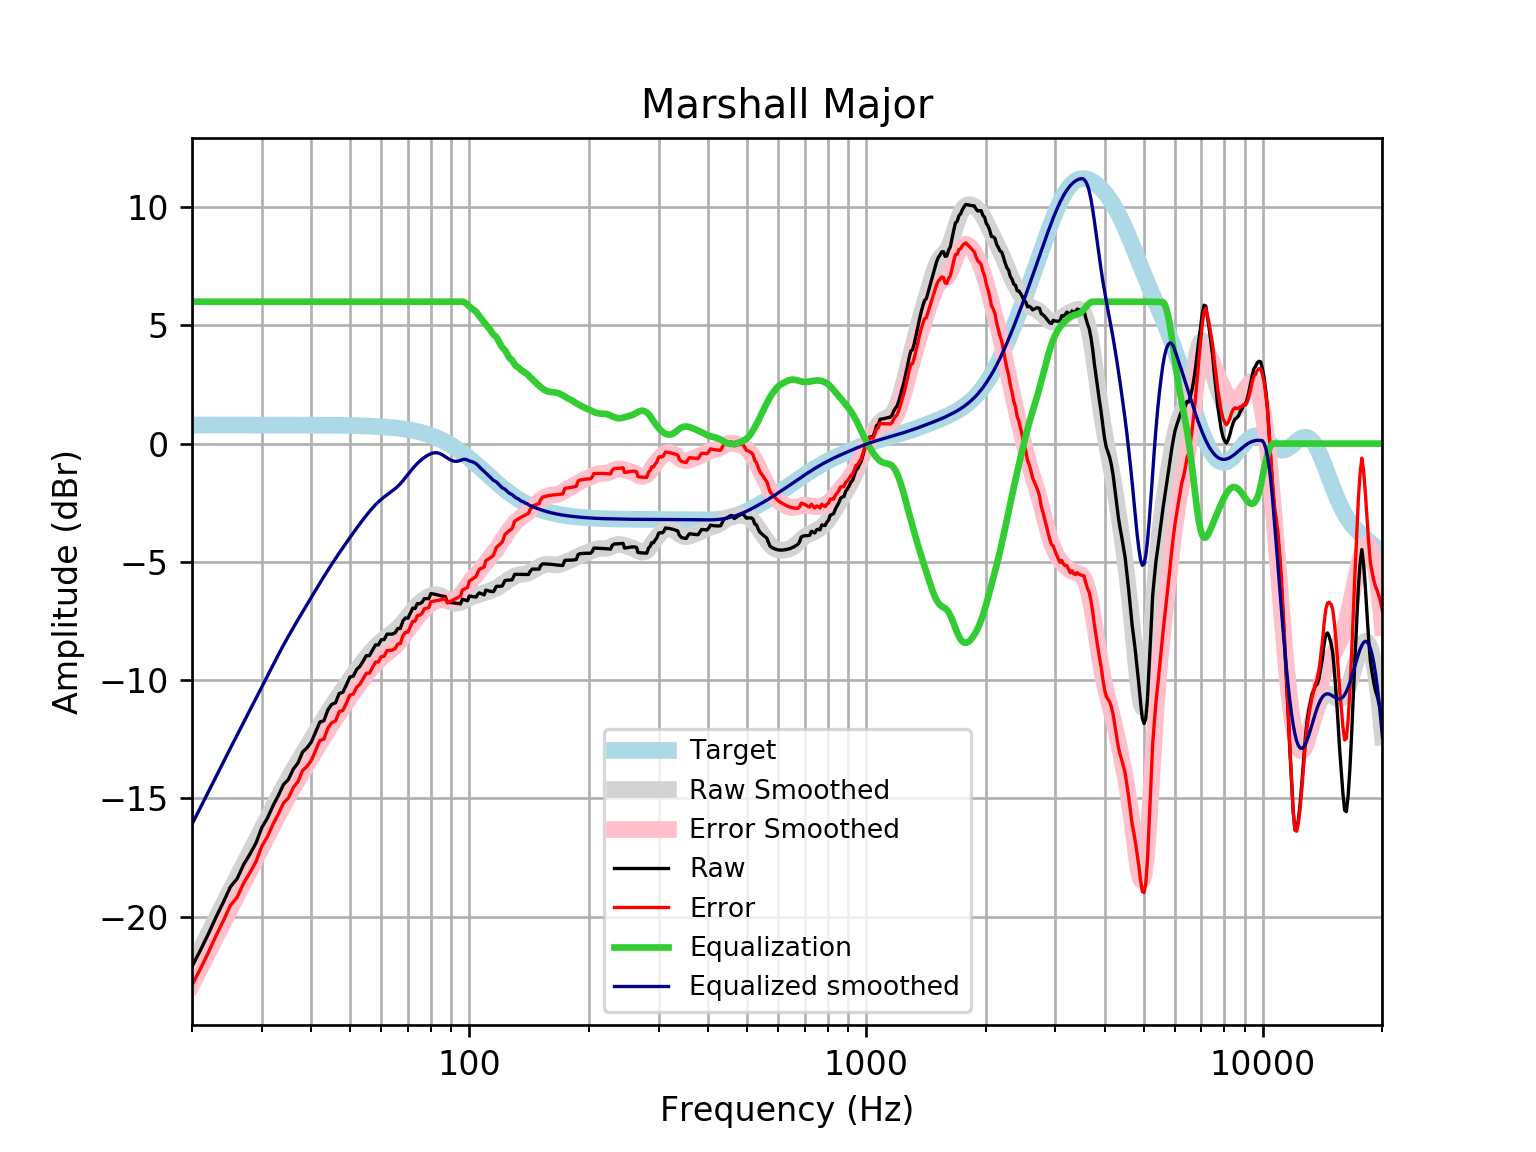

Source data for this figure (header and first rows):
frequency, raw, error, smoothed, error_smoothed, equalization, equalized_raw, equalized_smoothed, target
20, -22.1, -22.89, -22.09, -22.88, 6, -16.1, -16.09, 0.7859
21, -21.42, -22.21, -21.39, -22.18, 6.0, -15.42, -15.39, 0.7859
22, -20.73, -21.51, -20.72, -21.51, 6.0, -14.73, -14.72, 0.7858
23, -20.02, -20.8, -20.08, -20.86, 6, -14.02, -14.08, 0.7858
24, -19.38, -20.17, -19.46, -20.24, 6, -13.38, -13.46, 0.7858
25, -18.74, -19.52, -18.87, -19.66, 6, -12.74, -12.87, 0.7857
26, -18.39, -19.18, -18.32, -19.1, 6.0, -12.39, -12.32, 0.7857
27, -17.79, -18.58, -17.78, -18.57, 6.0, -11.79, -11.78, 0.7856
28, -17.36, -18.14, -17.27, -18.05, 6.0, -11.36, -11.27, 0.7855
29, -16.89, -17.67, -16.77, -17.55, 6, -10.89, -10.77, 0.7854
30, -16.23, -17.02, -16.28, -17.06, 6.0, -10.23, -10.28, 0.7852
31, -15.83, -16.61, -15.81, -16.59, 6, -9.829, -9.81, 0.785
32, -15.31, -16.1, -15.36, -16.14, 6, -9.311, -9.359, 0.7848
33, -14.88, -15.67, -14.93, -15.71, 6.0, -8.884, -8.93, 0.7846
34, -14.42, -15.2, -14.52, -15.31, 6, -8.418, -8.524, 0.7843
35, -14.2, -14.98, -14.14, -14.93, 6, -8.199, -8.143, 0.7839
36, -13.76, -14.54, -13.78, -14.57, 6, -7.761, -7.783, 0.7835
37, -13.5, -14.29, -13.44, -14.22, 6.0, -7.505, -7.442, 0.783
38, -13.04, -13.82, -13.11, -13.9, 6, -7.039, -7.114, 0.7824
39, -12.86, -13.65, -12.8, -13.58, 6.0, -6.864, -6.798, 0.7818
40, -12.61, -13.39, -12.49, -13.27, 6, -6.608, -6.49, 0.781
41, -12.18, -12.97, -12.19, -12.97, 6, -6.185, -6.191, 0.7801
42, -11.78, -12.55, -11.9, -12.68, 6, -5.775, -5.9, 0.7791
43, -11.72, -12.5, -11.62, -12.4, 6.0, -5.718, -5.621, 0.7779
44, -11.26, -12.03, -11.35, -12.13, 6.0, -5.257, -5.354, 0.7766
45, -11.02, -11.8, -11.1, -11.87, 6, -5.025, -5.099, 0.7751
46, -10.96, -11.73, -10.86, -11.63, 6.0, -4.958, -4.856, 0.7734
47, -10.56, -11.33, -10.62, -11.4, 6.0, -4.563, -4.624, 0.7715
48, -10.52, -11.29, -10.4, -11.17, 6.0, -4.516, -4.4, 0.7694
49, -10.2, -10.97, -10.18, -10.95, 6, -4.2, -4.184, 0.767
50, -9.874, -10.64, -9.975, -10.74, 6, -3.874, -3.975, 0.7642
51, -9.828, -10.59, -9.771, -10.53, 6, -3.828, -3.771, 0.7612
52, -9.546, -10.3, -9.575, -10.33, 6, -3.546, -3.575, 0.7578
53, -9.419, -10.17, -9.386, -10.14, 6, -3.419, -3.386, 0.7541
54, -9.193, -9.943, -9.205, -9.955, 6.0, -3.193, -3.205, 0.7499
55, -8.966, -9.712, -9.034, -9.779, 6.0, -2.966, -3.034, 0.7453
56, -8.967, -9.707, -8.873, -9.613, 6, -2.967, -2.873, 0.7401
57, -8.739, -9.474, -8.723, -9.458, 6, -2.739, -2.723, 0.7345
58, -8.511, -9.24, -8.587, -9.315, 6.0, -2.511, -2.587, 0.7283
59, -8.512, -9.233, -8.464, -9.185, 6, -2.512, -2.464, 0.7215
60, -8.291, -9.005, -8.354, -9.068, 6, -2.291, -2.354, 0.714
61, -8.285, -8.991, -8.257, -8.963, 6, -2.285, -2.257, 0.7058
62, -8.057, -8.754, -8.168, -8.865, 6.0, -2.057, -2.168, 0.6969
63, -8.056, -8.743, -8.084, -8.771, 6.0, -2.056, -2.084, 0.6871
64, -8.053, -8.73, -7.999, -8.675, 6, -2.053, -1.999, 0.6765
65, -8.001, -8.666, -7.907, -8.572, 6, -2.001, -1.907, 0.665
66, -7.82, -8.473, -7.806, -8.459, 6, -1.82, -1.806, 0.6525
67, -7.82, -8.459, -7.693, -8.332, 6, -1.82, -1.693, 0.639
68, -7.497, -8.122, -7.57, -8.195, 6, -1.497, -1.57, 0.6244
69, -7.374, -7.983, -7.44, -8.049, 6, -1.374, -1.44, 0.6087
70, -7.384, -7.976, -7.307, -7.899, 6.0, -1.384, -1.307, 0.5918
71, -7.17, -7.743, -7.176, -7.75, 6.0, -1.17, -1.176, 0.5736
72, -6.957, -7.511, -7.052, -7.606, 6, -0.9571, -1.052, 0.5541
73, -6.972, -7.506, -6.938, -7.471, 6.0, -0.9725, -0.9376, 0.5333
74, -6.758, -7.269, -6.834, -7.345, 6, -0.7583, -0.8341, 0.511
75, -6.769, -7.256, -6.742, -7.229, 6, -0.769, -0.7415, 0.4873
76, -6.713, -7.175, -6.659, -7.121, 6, -0.7131, -0.6591, 0.4621
77, -6.553, -6.988, -6.586, -7.021, 6, -0.5526, -0.586, 0.4353
78, -6.556, -6.963, -6.522, -6.929, 6, -0.556, -0.5222, 0.4068
79, -6.561, -6.938, -6.468, -6.845, 6, -0.5608, -0.4684, 0.3768
... 553 more rows
